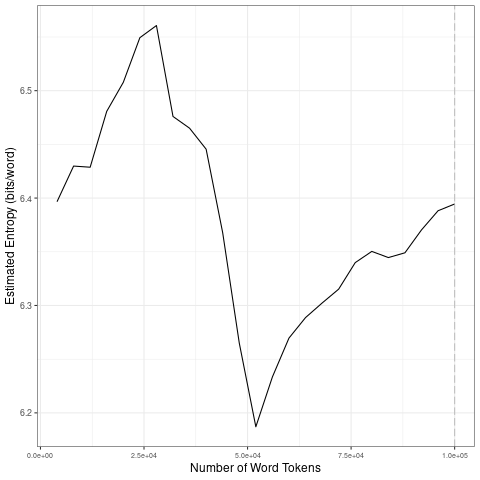

The table this chart was drawn from, first rows:
file, entropy.Corpus.Size, entropy.Entropy, sd.Corpus.Size, sd.SD
data/2021_by_en/2021-08-29_tokens_1-gram…, 4000, 6.397, 20000, 0.04468
data/2021_by_en/2021-08-29_tokens_1-gram…, 8000, 6.43, 40000, 0.05215
data/2021_by_en/2021-08-29_tokens_1-gram…, 12000, 6.429, 60000, 0.06639
data/2021_by_en/2021-08-29_tokens_1-gram…, 16000, 6.481, 80000, 0.02564
data/2021_by_en/2021-08-29_tokens_1-gram…, 20000, 6.508, 1e+05, 0.02244
data/2021_by_en/2021-08-29_tokens_1-gram…, 24000, 6.549, 20000, 0.04468
data/2021_by_en/2021-08-29_tokens_1-gram…, 28000, 6.561, 40000, 0.05215
data/2021_by_en/2021-08-29_tokens_1-gram…, 32000, 6.476, 60000, 0.06639
data/2021_by_en/2021-08-29_tokens_1-gram…, 36000, 6.465, 80000, 0.02564
data/2021_by_en/2021-08-29_tokens_1-gram…, 40000, 6.446, 1e+05, 0.02244
data/2021_by_en/2021-08-29_tokens_1-gram…, 44000, 6.368, 20000, 0.04468
data/2021_by_en/2021-08-29_tokens_1-gram…, 48000, 6.265, 40000, 0.05215
data/2021_by_en/2021-08-29_tokens_1-gram…, 52000, 6.187, 60000, 0.06639
data/2021_by_en/2021-08-29_tokens_1-gram…, 56000, 6.233, 80000, 0.02564
data/2021_by_en/2021-08-29_tokens_1-gram…, 60000, 6.27, 1e+05, 0.02244
data/2021_by_en/2021-08-29_tokens_1-gram…, 64000, 6.289, 20000, 0.04468
data/2021_by_en/2021-08-29_tokens_1-gram…, 68000, 6.302, 40000, 0.05215
data/2021_by_en/2021-08-29_tokens_1-gram…, 72000, 6.315, 60000, 0.06639
data/2021_by_en/2021-08-29_tokens_1-gram…, 76000, 6.34, 80000, 0.02564
data/2021_by_en/2021-08-29_tokens_1-gram…, 80000, 6.35, 1e+05, 0.02244
data/2021_by_en/2021-08-29_tokens_1-gram…, 84000, 6.345, 20000, 0.04468
data/2021_by_en/2021-08-29_tokens_1-gram…, 88000, 6.349, 40000, 0.05215
data/2021_by_en/2021-08-29_tokens_1-gram…, 92000, 6.37, 60000, 0.06639
data/2021_by_en/2021-08-29_tokens_1-gram…, 96000, 6.388, 80000, 0.02564
data/2021_by_en/2021-08-29_tokens_1-gram…, 1e+05, 6.394, 1e+05, 0.02244
